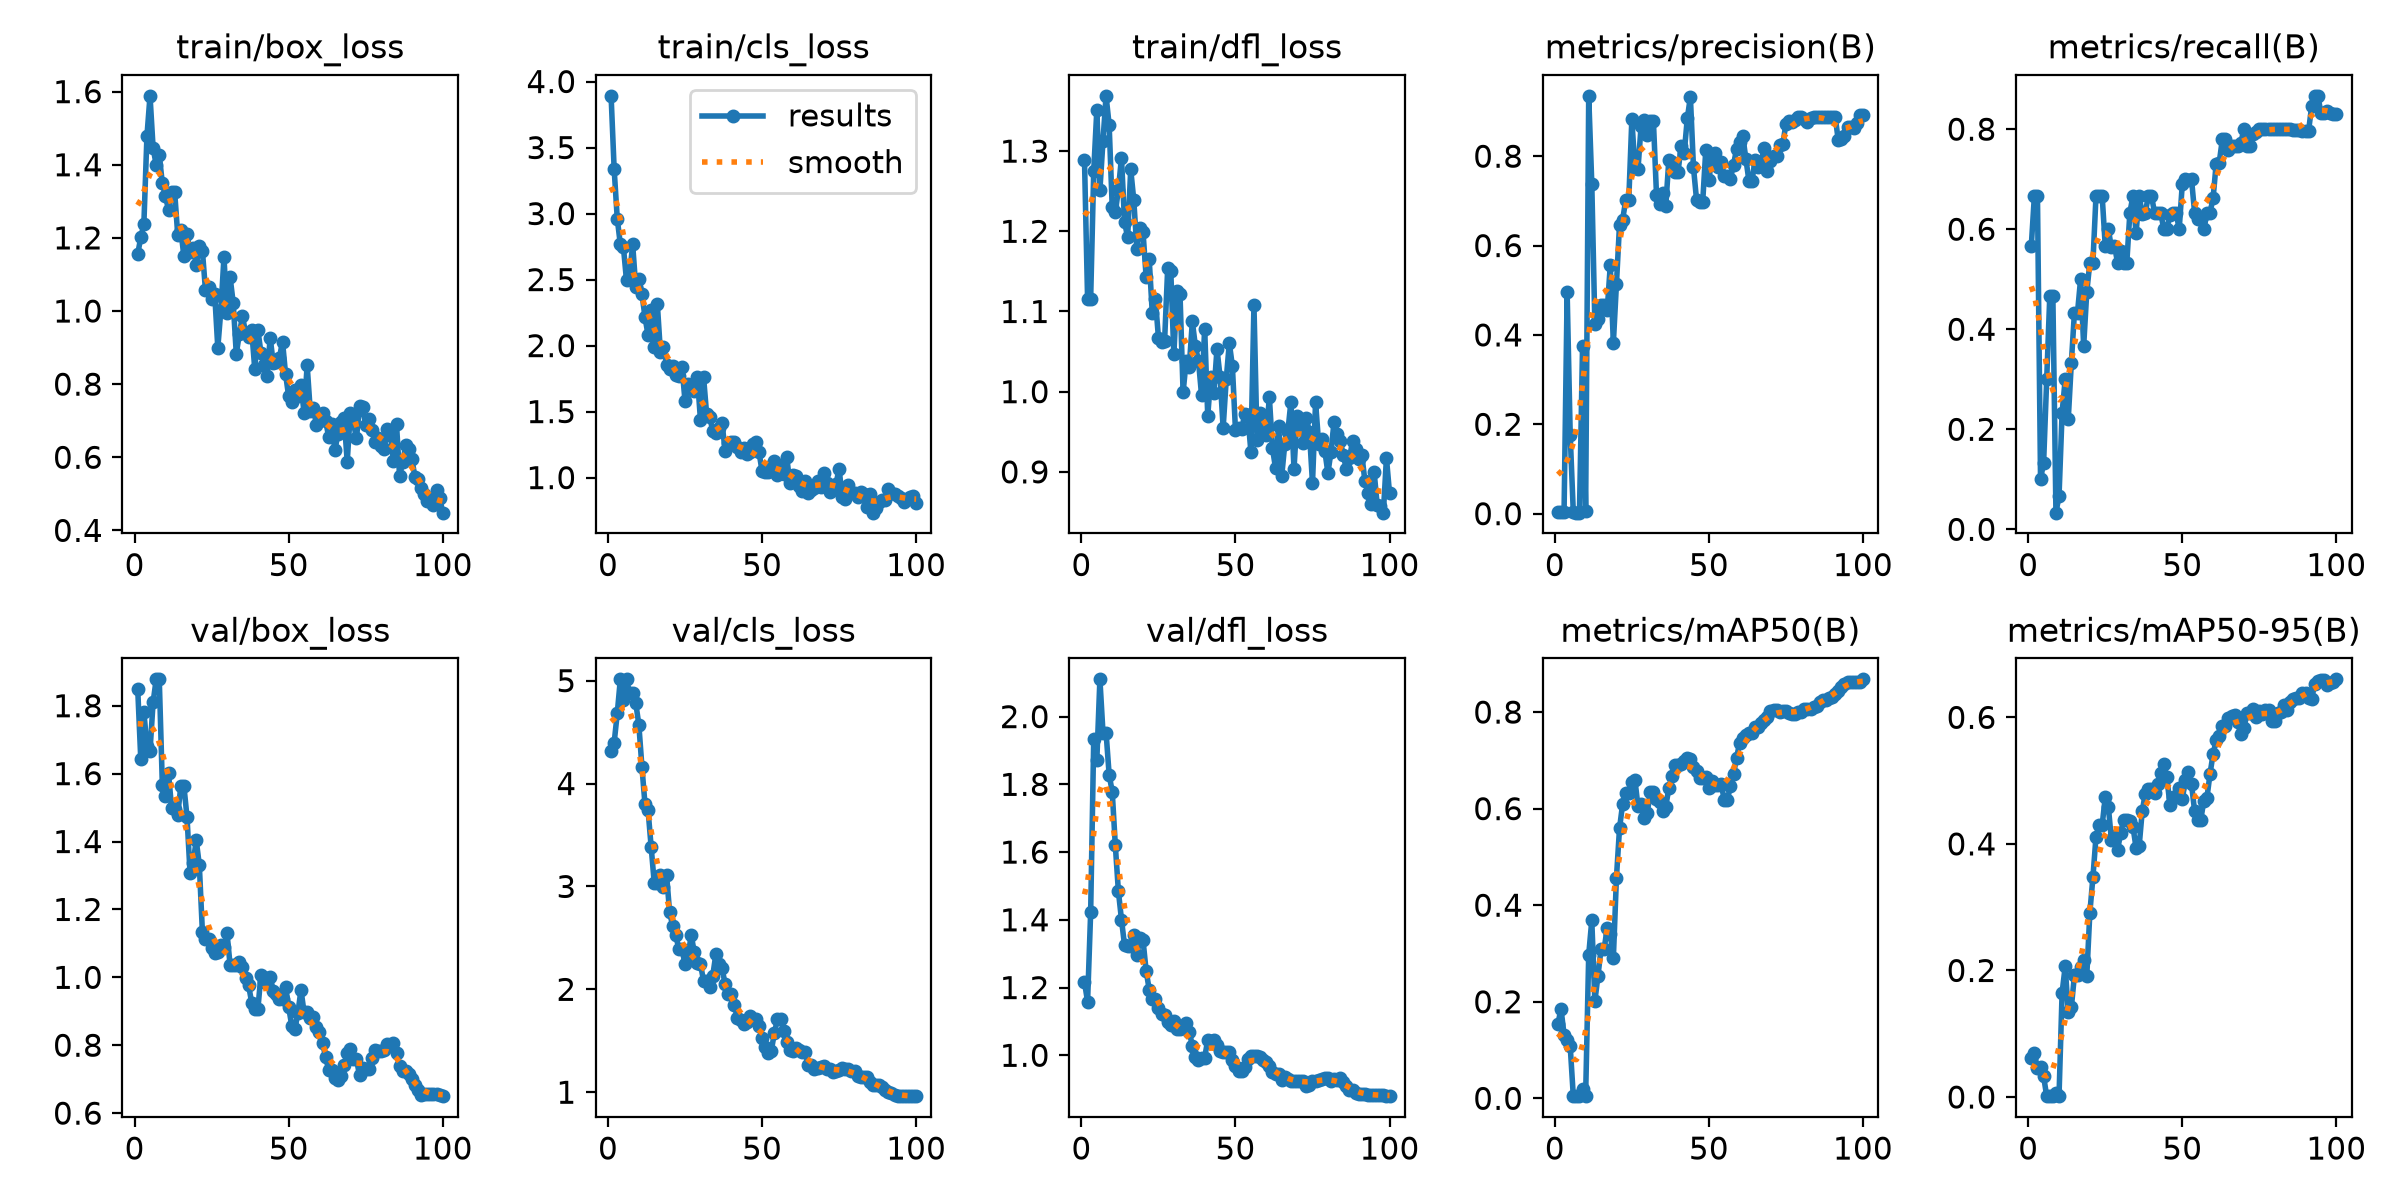

Values plotted in this chart, from the file beside it:
epoch, time, train/box_loss, train/cls_loss, train/dfl_loss, metrics/precision(B), metrics/recall(B), metrics/mAP50(B), metrics/mAP50-95(B), val/box_loss, val/cls_loss, val/dfl_loss, lr/pg0, lr/pg1, lr/pg2
1, 8.655, 1.155, 3.892, 1.289, 0.0027, 0.5667, 0.1532, 0.06093, 1.851, 4.315, 1.216, 0.0005714, 0.0005714, 0.0005714
2, 16.69, 1.201, 3.334, 1.116, 0.00317, 0.6667, 0.1858, 0.06879, 1.643, 4.399, 1.158, 0.001226, 0.001226, 0.001226
3, 24.74, 1.237, 2.962, 1.116, 0.00317, 0.6667, 0.1319, 0.04517, 1.782, 4.682, 1.422, 0.001867, 0.001867, 0.001867
4, 32.82, 1.478, 2.766, 1.276, 0.4951, 0.1, 0.1198, 0.04801, 1.68, 5.013, 1.934, 0.001941, 0.001941, 0.001941
5, 42.17, 1.589, 2.746, 1.351, 0.175, 0.1333, 0.1075, 0.03257, 1.667, 4.815, 1.871, 0.001921, 0.001921, 0.001921
6, 51.09, 1.446, 2.493, 1.251, 0.00269, 0.3, 0.00449, 0.00136, 1.81, 5.012, 2.11, 0.001901, 0.001901, 0.001901
7, 60.18, 1.4, 2.53, 1.313, 0.00222, 0.4667, 0.0052, 0.00209, 1.878, 4.88, 1.953, 0.001881, 0.001881, 0.001881
8, 68.87, 1.426, 2.767, 1.369, 0.00222, 0.4667, 0.0052, 0.00209, 1.878, 4.88, 1.953, 0.001861, 0.001861, 0.001861
9, 77.69, 1.349, 2.444, 1.333, 0.3743, 0.03333, 0.0196, 0.00637, 1.566, 4.783, 1.828, 0.001842, 0.001842, 0.001842
10, 86.49, 1.316, 2.502, 1.23, 0.00495, 0.06667, 0.0048, 0.00206, 1.534, 4.574, 1.778, 0.001822, 0.001822, 0.001822
11, 95.15, 1.276, 2.393, 1.224, 0.9351, 0.2333, 0.2973, 0.1649, 1.602, 4.166, 1.621, 0.001802, 0.001802, 0.001802
12, 103.7, 1.324, 2.216, 1.252, 0.7381, 0.3, 0.3684, 0.2063, 1.498, 3.799, 1.484, 0.001782, 0.001782, 0.001782
13, 112.2, 1.325, 2.079, 1.292, 0.4235, 0.2209, 0.201, 0.134, 1.494, 3.74, 1.401, 0.001762, 0.001762, 0.001762
14, 120.8, 1.208, 2.27, 1.212, 0.4367, 0.3333, 0.2534, 0.1416, 1.479, 3.385, 1.325, 0.001743, 0.001743, 0.001743
15, 130.1, 1.221, 1.987, 1.192, 0.466, 0.4333, 0.3088, 0.1924, 1.563, 3.036, 1.323, 0.001723, 0.001723, 0.001723
16, 138.7, 1.149, 2.317, 1.277, 0.466, 0.4333, 0.3088, 0.1924, 1.563, 3.036, 1.323, 0.001703, 0.001703, 0.001703
17, 147.5, 1.211, 1.954, 1.239, 0.4547, 0.5, 0.3527, 0.2061, 1.473, 3.109, 1.356, 0.001683, 0.001683, 0.001683
18, 157.1, 1.16, 1.988, 1.177, 0.5556, 0.3667, 0.3397, 0.216, 1.307, 2.998, 1.295, 0.001663, 0.001663, 0.001663
19, 165.9, 1.173, 1.856, 1.204, 0.382, 0.474, 0.2902, 0.1907, 1.338, 3.113, 1.347, 0.001644, 0.001644, 0.001644
20, 174.3, 1.127, 1.821, 1.199, 0.5139, 0.5333, 0.4569, 0.2908, 1.404, 2.747, 1.339, 0.001624, 0.001624, 0.001624
21, 182.8, 1.177, 1.843, 1.144, 0.6467, 0.5333, 0.5591, 0.3473, 1.331, 2.616, 1.25, 0.001604, 0.001604, 0.001604
22, 191.6, 1.165, 1.778, 1.165, 0.6573, 0.6667, 0.609, 0.4113, 1.134, 2.527, 1.194, 0.001584, 0.001584, 0.001584
23, 200.2, 1.057, 1.766, 1.098, 0.7012, 0.6667, 0.6325, 0.4295, 1.113, 2.388, 1.167, 0.001564, 0.001564, 0.001564
24, 208.8, 1.064, 1.842, 1.116, 0.7012, 0.6667, 0.6325, 0.4295, 1.113, 2.388, 1.167, 0.001545, 0.001545, 0.001545
25, 217.5, 1.034, 1.577, 1.067, 0.8823, 0.5667, 0.6562, 0.4737, 1.087, 2.246, 1.14, 0.001525, 0.001525, 0.001525
26, 226, 1.046, 1.708, 1.062, 0.7736, 0.6, 0.6594, 0.4591, 1.073, 2.323, 1.122, 0.001505, 0.001505, 0.001505
27, 234.8, 0.8995, 1.685, 1.064, 0.7717, 0.5635, 0.6048, 0.4064, 1.074, 2.53, 1.12, 0.001485, 0.001485, 0.001485
28, 243.5, 1.003, 1.655, 1.154, 0.8675, 0.5667, 0.6093, 0.4133, 1.095, 2.358, 1.097, 0.001465, 0.001465, 0.001465
29, 252.1, 1.147, 1.763, 1.151, 0.8806, 0.5333, 0.5796, 0.3898, 1.088, 2.259, 1.09, 0.001446, 0.001446, 0.001446
30, 260.8, 0.9936, 1.438, 1.046, 0.8474, 0.5555, 0.5916, 0.4176, 1.129, 2.245, 1.101, 0.001426, 0.001426, 0.001426
31, 269.4, 1.092, 1.764, 1.126, 0.8788, 0.5333, 0.6337, 0.4384, 1.035, 2.086, 1.078, 0.001406, 0.001406, 0.001406
32, 278.1, 1.022, 1.482, 1.122, 0.8788, 0.5333, 0.6337, 0.4384, 1.035, 2.086, 1.078, 0.001386, 0.001386, 0.001386
33, 287, 0.8828, 1.46, 0.9991, 0.7141, 0.6333, 0.6207, 0.437, 1.037, 2.02, 1.083, 0.001366, 0.001366, 0.001366
34, 295.9, 0.9378, 1.354, 1.038, 0.693, 0.6667, 0.6139, 0.4271, 1.045, 2.134, 1.095, 0.001347, 0.001347, 0.001347
35, 304.8, 0.9859, 1.337, 1.031, 0.7171, 0.5917, 0.5958, 0.3939, 1.032, 2.34, 1.069, 0.001327, 0.001327, 0.001327
36, 313.7, 0.9411, 1.375, 1.088, 0.6876, 0.6667, 0.6043, 0.3961, 0.9989, 2.246, 1.029, 0.001307, 0.001307, 0.001307
37, 322.7, 0.9289, 1.416, 1.057, 0.7911, 0.6311, 0.6419, 0.4518, 0.976, 2.204, 0.9963, 0.001287, 0.001287, 0.001287
38, 331.6, 0.9472, 1.203, 1.038, 0.786, 0.6333, 0.6674, 0.4795, 0.9255, 2.055, 0.9866, 0.001267, 0.001267, 0.001267
39, 340.6, 0.8411, 1.265, 0.9952, 0.7654, 0.6667, 0.6911, 0.4866, 0.9055, 1.954, 0.9928, 0.001248, 0.001248, 0.001248
40, 349, 0.9494, 1.269, 1.078, 0.7654, 0.6667, 0.6911, 0.4866, 0.9055, 1.954, 0.9928, 0.001228, 0.001228, 0.001228
41, 357.5, 0.8856, 1.27, 0.9701, 0.8226, 0.6333, 0.6933, 0.4803, 1.008, 1.85, 1.046, 0.001208, 0.001208, 0.001208
42, 366, 0.8524, 1.232, 1.019, 0.8074, 0.6333, 0.6981, 0.4941, 0.9869, 1.719, 1.043, 0.001188, 0.001188, 0.001188
43, 374.2, 0.8217, 1.196, 0.9987, 0.8845, 0.6333, 0.7049, 0.5117, 0.9969, 1.702, 1.045, 0.001168, 0.001168, 0.001168
44, 382.6, 0.9269, 1.223, 1.053, 0.9328, 0.6, 0.7036, 0.5255, 1.001, 1.664, 1.029, 0.001149, 0.001149, 0.001149
45, 390.9, 0.8574, 1.181, 1.019, 0.7751, 0.6, 0.6862, 0.5053, 0.9607, 1.68, 1.011, 0.001129, 0.001129, 0.001129
46, 399.3, 0.8611, 1.191, 0.9548, 0.7024, 0.6294, 0.6774, 0.4612, 0.9504, 1.742, 1.01, 0.001109, 0.001109, 0.001109
47, 407.4, 0.872, 1.254, 1.015, 0.6983, 0.6333, 0.6634, 0.4739, 0.9364, 1.715, 1.008, 0.001089, 0.001089, 0.001089
48, 415.6, 0.9166, 1.27, 1.061, 0.6983, 0.6333, 0.6634, 0.4739, 0.9364, 1.715, 1.008, 0.001069, 0.001069, 0.001069
49, 423.9, 0.8272, 1.195, 1.032, 0.8139, 0.6, 0.6664, 0.4886, 0.9721, 1.639, 0.9871, 0.00105, 0.00105, 0.00105
50, 432.1, 0.7664, 1.047, 0.9521, 0.7471, 0.6896, 0.643, 0.4708, 0.9121, 1.531, 0.9673, 0.00103, 0.00103, 0.00103
51, 440.3, 0.752, 1.041, 0.9542, 0.7975, 0.7, 0.6574, 0.5002, 0.8574, 1.443, 0.9546, 0.00101, 0.00101, 0.00101
52, 448.5, 0.7828, 1.04, 0.953, 0.8074, 0.6986, 0.6497, 0.513, 0.8464, 1.383, 0.9523, 0.0009902, 0.0009902, 0.0009902
53, 456.9, 0.7681, 1.089, 0.9718, 0.7764, 0.7, 0.6479, 0.4944, 0.896, 1.405, 0.9653, 0.0009704, 0.0009704, 0.0009704
54, 465.1, 0.7967, 1.123, 0.971, 0.787, 0.6333, 0.6505, 0.4521, 0.9628, 1.576, 0.9904, 0.0009506, 0.0009506, 0.0009506
55, 473.3, 0.722, 1.018, 0.9253, 0.756, 0.6201, 0.6184, 0.4377, 0.8966, 1.71, 0.999, 0.0009308, 0.0009308, 0.0009308
56, 481.5, 0.8516, 1.086, 1.108, 0.756, 0.6201, 0.6184, 0.4377, 0.8966, 1.71, 0.999, 0.000911, 0.000911, 0.000911
57, 489.8, 0.7276, 1.027, 0.9395, 0.75, 0.6, 0.6474, 0.4685, 0.8794, 1.598, 0.9969, 0.0008912, 0.0008912, 0.0008912
58, 498, 0.7354, 1.16, 0.973, 0.7809, 0.6333, 0.6712, 0.4726, 0.8825, 1.487, 0.994, 0.0008714, 0.0008714, 0.0008714
59, 506.3, 0.689, 0.957, 0.9551, 0.8167, 0.6333, 0.7056, 0.5105, 0.8548, 1.408, 0.9874, 0.0008516, 0.0008516, 0.0008516
60, 514.6, 0.7123, 1.016, 0.9462, 0.8323, 0.662, 0.7369, 0.5419, 0.8401, 1.397, 0.98, 0.0008318, 0.0008318, 0.0008318
... 40 more rows
